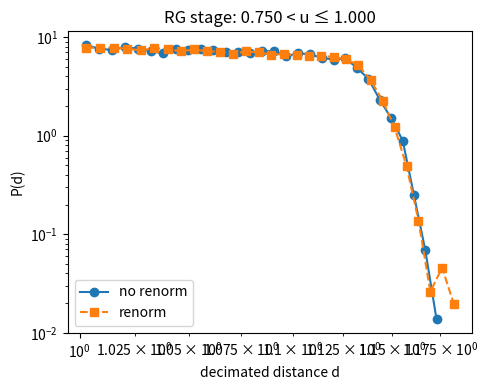
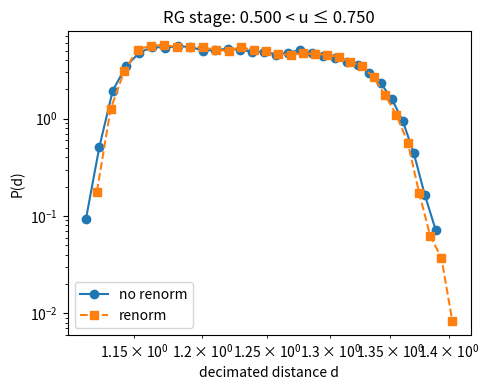
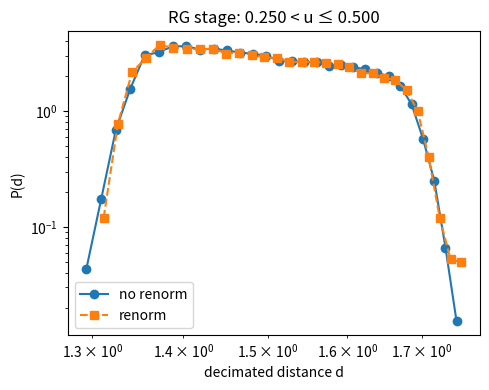
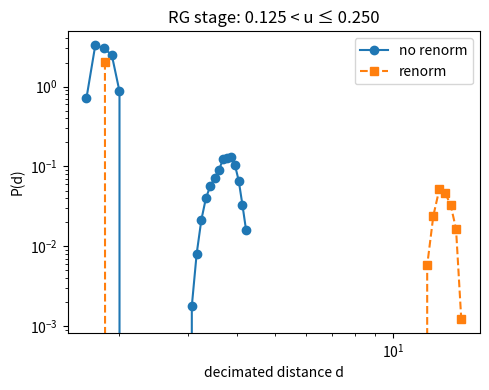

These charts were generated, in order, by the following Python code:
import numpy as np
import matplotlib.pyplot as plt


def sample_initial_distances(N_sites, kind="uniform", rng=None, **kwargs):
    """
    Return a 1D array 'd' of length N_sites - 1 with positive neighbor distances.

    kind:
      - "uniform": U[a, b]
      - "exponential": Exp(scale)
      - "lognormal": lognormal(mean, sigma)
    Extra parameters via kwargs:
      - uniform: a, b
      - exponential: scale
      - lognormal: mean, sigma
    """
    if rng is None:
        rng = np.random.default_rng()

    N_bonds = N_sites - 1

    if kind == "uniform":
        a = kwargs.get("a", 1.0)
        b = kwargs.get("b", 2.0)
        d = rng.uniform(a, b, size=N_bonds)

    elif kind == "exponential":
        scale = kwargs.get("scale", 1.0)
        d = rng.exponential(scale=scale, size=N_bonds)

    elif kind == "lognormal":
        mean = kwargs.get("mean", 0.0)
        sigma = kwargs.get("sigma", 0.5)
        d = rng.lognormal(mean=mean, sigma=sigma, size=N_bonds)

    else:
        raise ValueError(f"Unknown distance distribution kind={kind}")

    return d



def renormalized_distance(RL, rho, RR, alpha=1.0):
   
    r_tot = RL + rho + RR
    corr = (((r_tot*rho)/(RL*RR))**alpha )
    print(corr)
    r_new = r_tot* ( 1 + 1/2* corr *((1 - 1/((1 + rho*RL)**alpha))*(1 - 1/((1 + rho*RR)**alpha)))**(-1/alpha) )
    
    
    
    
    if r_tot <= 0:
        return 0

    
    # keep it positive
    return r_new


def sdrg_step_distances(d, N_sites, renorm=False, alpha=1.0):
    """
    One SDRG step in the pure distance picture.

    d: 1D numpy array of distances between neighboring active sites (length L = N_sites - 1)
    N_sites: current number of active sites.
    renorm: if True, use renormalized_distance for the new segment;
            if False, use simple sum RL + rho + RR.

    Returns:
      d_new: updated distances (numpy array)
      N_sites_new: updated site count
      d_dec: decimated (shortest) distance (rho)
    """
    L = len(d)
    if L == 0 or N_sites <= 1:
        return d, N_sites, None

    # find index of smallest distance
    k = int(np.argmin(d))
    rho = d[k]  # decimated bond length
    d_dec = rho

    # only one bond case
    if L == 1:
        d_new = np.array([], dtype=float)
        N_sites_new = N_sites - 2
        return d_new, N_sites_new, d_dec

    if k == 0:
        # decimate the first bond; remove first two segments: d[0], d[1]
        if L >= 2:
            d_new = d[2:].copy()
        else:
            d_new = np.array([], dtype=float)
        N_sites_new = N_sites - 2

    elif k == L - 1:
        # decimate the last bond; remove last two segments: d[L-2], d[L-1]
        if L >= 2:
            d_new = d[:-2].copy()
        else:
            d_new = np.array([], dtype=float)
        N_sites_new = N_sites - 2

    else:
        # interior bond: combine [k-1, k, k+1] into one segment
        RL = d[k - 1]
        RR = d[k + 1]

        if renorm:
            new_seg = renormalized_distance(RL, rho, RR, alpha=alpha)
        else:
            new_seg = RL + rho + RR  # no distance renormalization

        d_new = np.concatenate([d[:k-1], np.array([new_seg]), d[k+2:]])
        N_sites_new = N_sites - 2

    return d_new, N_sites_new, d_dec


def run_distance_sdrg(N_sites, kind="uniform", rng=None, renorm=False, alpha=1.0, **dist_kwargs):
    """
    Run the pure distance SDRG until <= 1 site remains.

    renorm: if True, use distance renormalization for new segments.
    alpha: parameter passed to renormalized_distance.
    """
    if rng is None:
        rng = np.random.default_rng()

    # initial distances
    d = sample_initial_distances(N_sites, kind=kind, rng=rng, **dist_kwargs)
    N0 = N_sites
    N_curr = N_sites

    decimated_d = []
    u_values = []

    while N_curr > 1 and len(d) > 0:
        d, N_curr, d_dec = sdrg_step_distances(d, N_curr, renorm=renorm, alpha=alpha)
        if d_dec is None:
            break
        decimated_d.append(d_dec)
        u_values.append(N_curr / N0)

    return np.array(decimated_d), np.array(u_values)


def collect_sdrg_samples(N_sites=64, n_realizations=200, kind="uniform",
                         rng=None, renorm=False, alpha=1.0, **dist_kwargs):
    """
    Run distance SDRG for many realizations, collect all (u, d_dec) pairs.
    """
    if rng is None:
        rng = np.random.default_rng()

    all_u = []
    all_d = []

    for _ in range(n_realizations):
        dec_d, u_vals = run_distance_sdrg(
            N_sites=N_sites,
            kind=kind,
            rng=rng,
            renorm=renorm,
            alpha=alpha,
            **dist_kwargs,
        )
        all_u.append(u_vals)
        all_d.append(dec_d)

    if len(all_u) == 0:
        return np.array([]), np.array([])
    u_cat = np.concatenate(all_u)
    d_cat = np.concatenate(all_d)
    return u_cat, d_cat

def bin_by_u(u, d, u_bins):
    edges = np.concatenate(([1.0], u_bins))
    d_per_bin = []
    labels = []

    for k in range(len(edges) - 1):
        u_high = edges[k]
        u_low  = edges[k+1]
        mask = (u <= u_high) & (u > u_low)
        d_per_bin.append(d[mask])
        labels.append(f"{u_low:.3f} < u ≤ {u_high:.3f}")
    return d_per_bin, labels


def plot_distance_pdf_flow(d_per_bin, labels, nbins=30):
    """
    Plot log–log histograms of P(d) for different RG stages.
    """
    for d_vals, lab in zip(d_per_bin, labels):
        if len(d_vals) == 0:
            continue
        hist, edges = np.histogram(d_vals, bins=nbins, density=True)
        centers = 0.5 * (edges[:-1] + edges[1:])
        plt.loglog(centers, hist, marker='o', linestyle='-', label=lab)

    plt.xlabel("decimated distance d")
    plt.ylabel("P(d)")
    plt.legend()
    plt.tight_layout()
    plt.show()
    
def plot_two_flows(d_per_bin_none, d_per_bin_renorm, labels, nbins=30):
    """
    For each RG stage (u-bin), plot P(d) for:
      - no renormalization
      - with distance renormalization
    """
    for d_none, d_ren, lab in zip(d_per_bin_none, d_per_bin_renorm, labels):
        if len(d_none) == 0 and len(d_ren) == 0:
            continue

        plt.figure(figsize=(5, 4))

        if len(d_none) > 0:
            h_n, e_n = np.histogram(d_none, bins=nbins, density=True)
            c_n = 0.5 * (e_n[:-1] + e_n[1:])
            plt.loglog(c_n, h_n, marker='o', linestyle='-', label="no renorm")

        if len(d_ren) > 0:
            h_r, e_r = np.histogram(d_ren, bins=nbins, density=True)
            c_r = 0.5 * (e_r[:-1] + e_r[1:])
            plt.loglog(c_r, h_r, marker='s', linestyle='--', label="renorm")

        plt.xlabel("decimated distance d")
        plt.ylabel("P(d)")
        plt.title(f"RG stage: {lab}")
        plt.legend()
        plt.tight_layout()
        plt.show()
    
    
if __name__ == "__main__":
    rng = np.random.default_rng(0)
    N_sites = 1000
    n_realizations = 200

    # parameters for initial distance distribution
    kind = "uniform"
    dist_params = dict(a=1.0, b=2.0)

    # collect data without distance renormalization
    u_none, d_none = collect_sdrg_samples(
        N_sites=N_sites,
        n_realizations=n_realizations,
        kind=kind,
        rng=rng,
        renorm=False,
        **dist_params,
    )

    # collect data with distance renormalization
    u_ren, d_ren = collect_sdrg_samples(
        N_sites=N_sites,
        n_realizations=n_realizations,
        kind=kind,
        rng=rng,
        renorm=True,
        alpha=1.0,   # you can play with this later
        **dist_params,
    )

    # define RG stages
    u_bins = np.array([0.75, 0.5, 0.25, 0.125])

    d_bins_none, labels = bin_by_u(u_none, d_none, u_bins)
    d_bins_ren, _       = bin_by_u(u_ren, d_ren, u_bins)

    # plot both flows
    plot_two_flows(d_bins_none, d_bins_ren, labels)